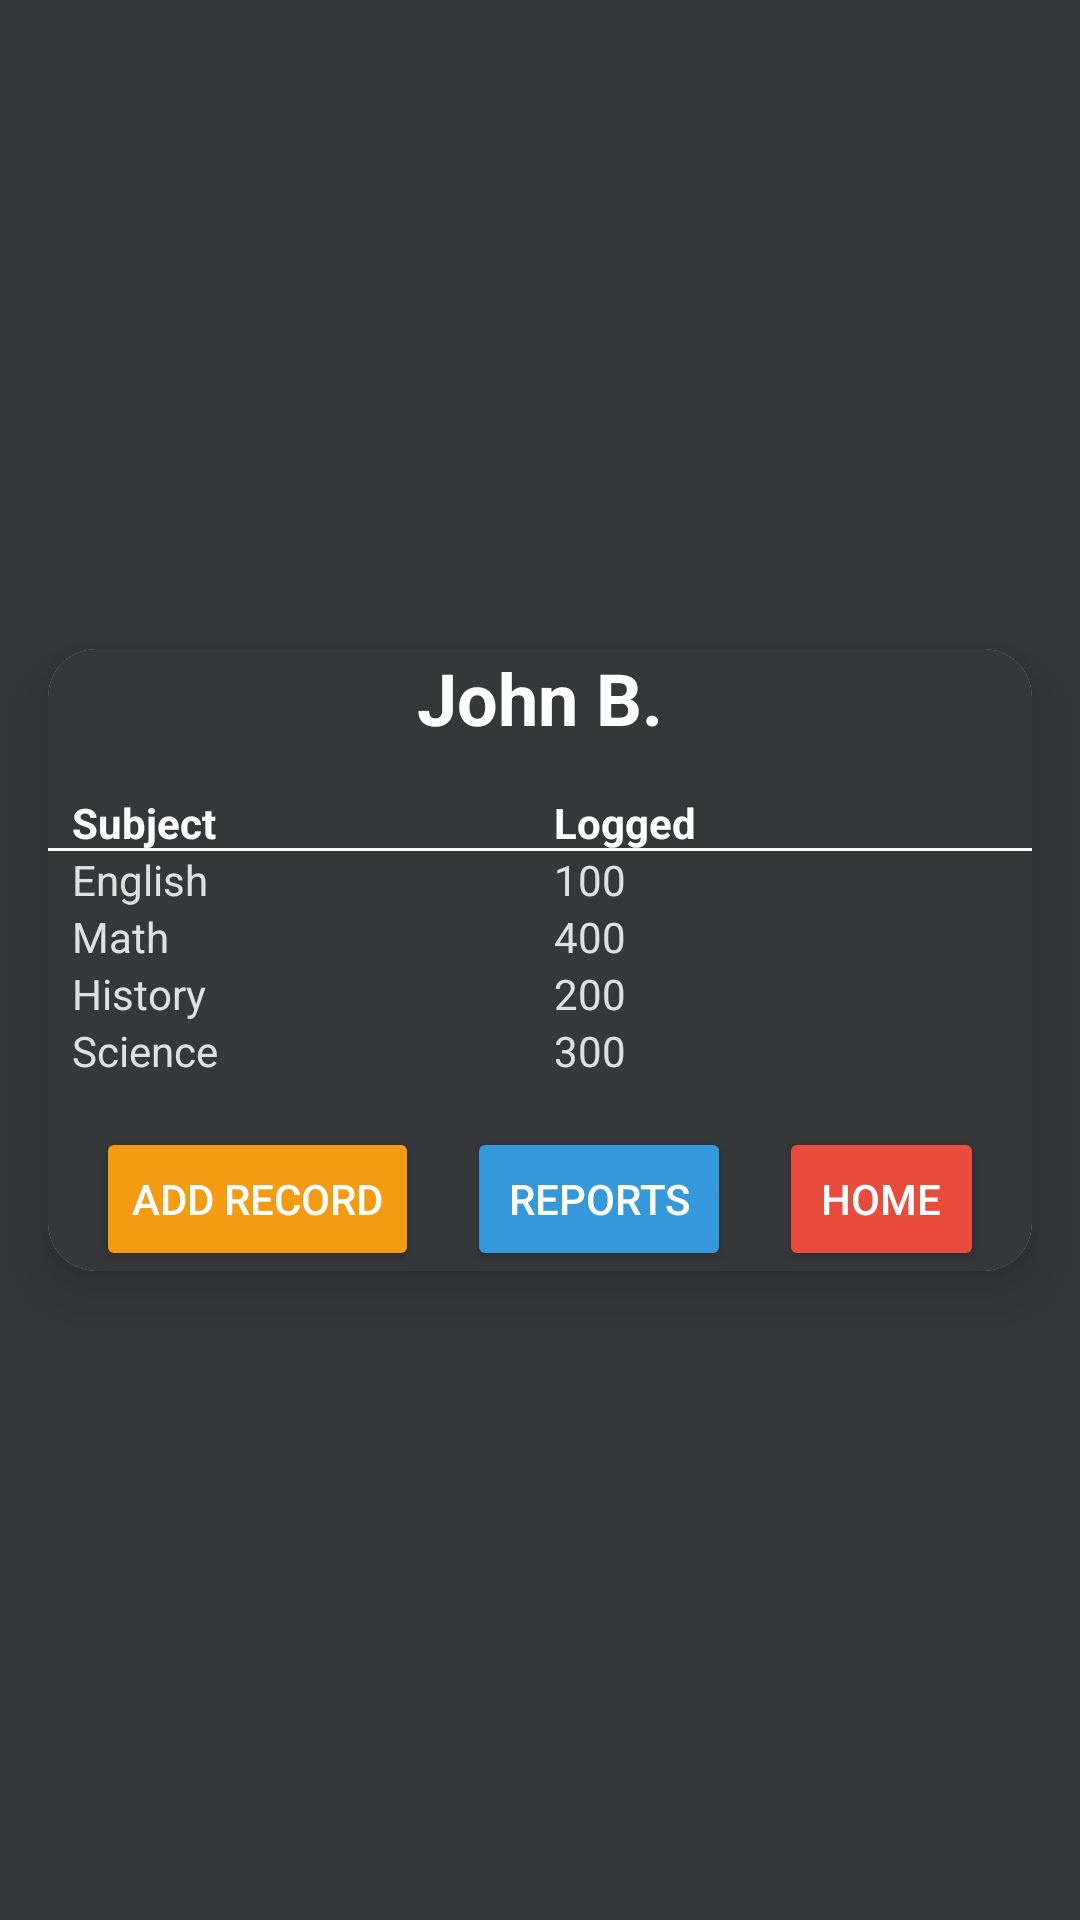

Android layout source for this screen:
<!-- AndroidManifest.xml: application theme Theme.GFGApp -->
<!-- res/layout/snapshots.xml -->
<?xml version="1.0" encoding="utf-8"?>
<LinearLayout xmlns:android="http://schemas.android.com/apk/res/android"
    xmlns:app="http://schemas.android.com/apk/res-auto"
    android:layout_width="match_parent"
    android:layout_height="match_parent"
    android:background="@color/background"
    android:gravity="center"
    android:orientation="vertical">

    <androidx.cardview.widget.CardView
        android:layout_width="wrap_content"
        android:layout_height="wrap_content"
        android:layout_gravity="center"
        android:layout_margin="16dp"
        android:background="@color/card_background"
        android:elevation="12dp"
        android:padding="16dp"
        app:cardCornerRadius="16dp"
        app:cardElevation="12dp">

        <LinearLayout
            android:layout_width="wrap_content"
            android:layout_height="wrap_content"
            android:background="@color/background"
            android:orientation="vertical">

            <TextView
                android:id="@+id/tvTitle"
                android:layout_width="wrap_content"
                android:layout_height="wrap_content"
                android:layout_gravity="center_horizontal"
                android:layout_marginBottom="16dp"
                android:text="John B."
                android:textColor="@color/white"
                android:textSize="24sp"
                android:textStyle="bold" />

            <TableLayout
                android:id="@+id/tableLayout"
                android:layout_width="wrap_content"
                android:layout_height="wrap_content"
                android:stretchColumns="0,1">

                <TableRow>

                    <TextView
                        android:layout_width="wrap_content"
                        android:layout_height="wrap_content"
                        android:background="@drawable/underline"
                        android:paddingStart="8dp"
                        android:text="Subject"
                        android:textColor="@color/white"
                        android:textStyle="bold" />

                    <TextView
                        android:layout_width="wrap_content"
                        android:layout_height="wrap_content"
                        android:background="@drawable/underline"
                        android:text="Logged"
                        android:textColor="@color/white"
                        android:textStyle="bold" />


                </TableRow>

                <TableRow android:id="@+id/trEnglish">

                    <TextView
                        android:layout_width="wrap_content"
                        android:layout_height="wrap_content"
                        android:paddingStart="8dp"
                        android:text="English"
                        android:textColor="@color/light_grey" />

                    <TextView
                        android:id="@+id/englishHours"
                        android:layout_width="wrap_content"
                        android:layout_height="wrap_content"
                        android:text="100"
                        android:textColor="@color/light_grey" />


                </TableRow>

                <TableRow android:id="@+id/trMath">

                    <TextView
                        android:layout_width="wrap_content"
                        android:layout_height="wrap_content"
                        android:paddingStart="8dp"
                        android:text="Math"
                        android:textColor="@color/light_grey" />

                    <TextView
                        android:id="@+id/mathHours"
                        android:layout_width="wrap_content"
                        android:layout_height="wrap_content"
                        android:text="400"
                        android:textColor="@color/light_grey" />


                </TableRow>

                <TableRow android:id="@+id/trHistory">

                    <TextView
                        android:layout_width="wrap_content"
                        android:layout_height="wrap_content"
                        android:paddingStart="8dp"
                        android:text="History"
                        android:textColor="@color/light_grey" />

                    <TextView
                        android:id="@+id/historyHours"
                        android:layout_width="wrap_content"
                        android:layout_height="wrap_content"
                        android:text="200"
                        android:textColor="@color/light_grey" />


                </TableRow>

                <TableRow android:id="@+id/trScience">

                    <TextView
                        android:layout_width="wrap_content"
                        android:layout_height="wrap_content"
                        android:paddingStart="8dp"
                        android:text="Science"
                        android:textColor="@color/light_grey" />

                    <TextView
                        android:id="@+id/scienceHours"
                        android:layout_width="wrap_content"
                        android:layout_height="wrap_content"
                        android:text="300"
                        android:textColor="@color/light_grey" />


                </TableRow>

            </TableLayout>

            <LinearLayout
                android:layout_width="wrap_content"
                android:layout_height="wrap_content"
                android:layout_marginTop="16dp"
                android:gravity="center"
                android:orientation="horizontal">

                <Button
                    android:id="@+id/btnAddRecord"
                    android:layout_width="wrap_content"
                    android:layout_height="wrap_content"
                    android:layout_marginStart="16dp"
                    android:backgroundTint="@color/accent_orange"
                    android:text="ADD Record"
                    android:textColor="@color/white" />

                <Button
                    android:id="@+id/btnReports"
                    android:layout_width="wrap_content"
                    android:layout_height="wrap_content"
                    android:layout_marginStart="16dp"
                    android:layout_marginEnd="16dp"
                    android:backgroundTint="@color/accent_blue"
                    android:text="Reports"
                    android:textColor="@color/white" />

                <Button
                    android:id="@+id/btnHome"
                    android:layout_width="wrap_content"
                    android:layout_height="wrap_content"
                    android:layout_marginEnd="16dp"
                    android:backgroundTint="@color/accent_red"
                    android:text="Home"
                    android:textColor="@color/white" />

            </LinearLayout>

        </LinearLayout>
    </androidx.cardview.widget.CardView>

</LinearLayout>
<!-- resources referenced by this layout -->
<resources>
  <color name="accent_blue">#3498DB</color>
  <color name="accent_orange">#F39C12</color>
  <color name="accent_red">#E74C3C</color>
  <color name="background">#353738</color>
  <color name="card_background">#424242</color>
  <color name="light_grey">#E0E0E0</color>
  <color name="white">#FFFFFFFF</color>
  <!-- drawable underline (drawable) -->
  <?xml version="1.0" encoding="utf-8"?>
  <layer-list xmlns:android="http://schemas.android.com/apk/res/android">
      <item>
          <shape android:shape="rectangle">
              <solid android:color="@android:color/white" />
          </shape>
      </item>
      <item android:bottom="1dp">
          <shape android:shape="rectangle">
              <solid android:color="@color/background" />
          </shape>
      </item>
  </layer-list>
  <style name="Theme.GFGApp" parent="Theme.MaterialComponents.DayNight.NoActionBar">
          
          <item name="colorPrimary">@color/white</item>
          <item name="colorPrimaryVariant">@color/purple_700</item>
          <item name="colorOnPrimary">@color/black</item>
          
          <item name="colorSecondary">@color/teal_200</item>
          <item name="colorSecondaryVariant">@color/teal_700</item>
          <item name="colorOnSecondary">@color/black</item>
          
          <item name="android:statusBarColor" tools:targetApi="l">?attr/colorPrimaryVariant</item>
          
  
      </style>
  <color name="purple_700">#FF3700B3</color>
  <color name="black">#FF000000</color>
  <color name="teal_200">#FF03DAC5</color>
  <color name="teal_700">#FF018786</color>
</resources>
